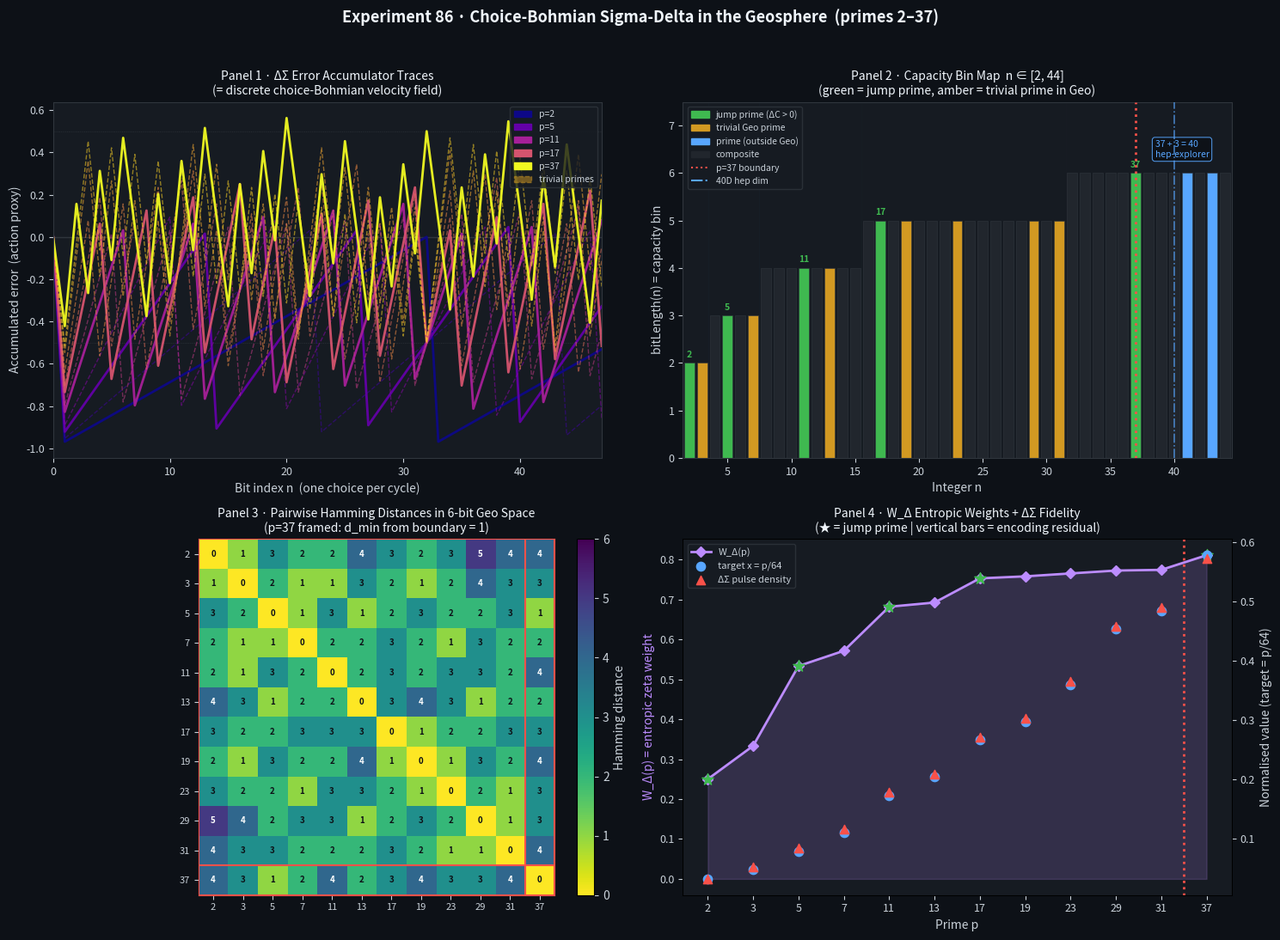

Here is the Python script that generated this plot: (Note: this script raises an exception after producing the figure.)
#!/usr/bin/env python3
"""
Experiment 86 — Choice-Bohmian Sigma-Delta Dynamics in the Geosphere
======================================================================

Tests H1 (geometric capacity bins), H2 (sigma-delta zeta), and H20
(geo-bio boundary at prime 37) using the choice-guided Bohmian mechanics
sigma-delta formulation introduced in Paper 34.

The core conceptual bridge:
    A first-order sigma-delta (ΔΣ) modulator IS the UKFT discrete choice
    operator acting in the action-only (Geosphere) regime.  At each clock
    cycle the modulator picks b[n] ∈ {0,1} that minimises the local
    accumulated-error action:

        S_local(b[n]=1) = (error - 0.5)²   [correct if error > 0]
        S_local(b[n]=0) = error²            [correct if error < 0]

    This is exactly the discrete choice-Bohmian velocity update:
        b* = argmin_b  S^(d)_local(b)

    In the Geosphere (primes 2–37, bit-length ≤ 6) the action branch
    dominates.  At p = 37, the first 6-bit jump prime opens a new capacity
    bin: the knowledge class K(37) becomes large enough that a second branch
    — the knowledge-projection Π — becomes necessary for unambiguous collapse.
    This is the geo-bio boundary (H20).

Connection to hep-explorer:
    The 40D bert_align projection used in hep-explorer decomposes as
    40 = 37 (Geo signal dimensions, saturated at the geo-bio boundary) + 3
    (UKFT consciousness overhead: D_E, coherence, intensity).
    This experiment produces the theoretical basis for that split.

Hypotheses tested:
    H1  — Primes cluster in geometric capacity bins (bitLength 2–3–4–5–6)
    H2  — ΔΣ encoding is faithful (recovered prime = target prime) for all
           p ≤ 37 using OSR = 16
    H20 — At p = 37 the choice-Bohmian basin becomes ambiguous at d = 2,
           signalling the need for the dual (knowledge + action) operator

Figure 86: 4-panel composite
    Panel 1  ΔΣ error accumulator traces (choice trajectories per prime)
    Panel 2  Bit-length capacity bins + jump prime map up to n = 44
    Panel 3  Attractor basin radius: convergence fraction by Hamming distance
    Panel 4  W_Δ(p) entropic weights + sigma-delta fidelity across Geo primes

References:
    grok_rh_critique_sigma_delta_chat.md §§ "Start Here for Sigma Delta"
    TEILHARD_HYPOTHESIS_MAP.md §§ GEOSPHERE (H1, H2), BIOSPHERE (H20)
    TeilhardSpheres.lean — DualChoiceOperator, geo_bio_boundary_at_37
    BitstreamProjection.lean — bitLength, W_delta, zeta_delta_sigma_partial
    CapacityZeta.lean — isTrivialOnCapacity, isJumpPrime
    Paper 34: Choice-Guided Bohmian Mechanics
"""

import math
import sys
from itertools import product as iterproduct
from pathlib import Path
from typing import Optional

import matplotlib
matplotlib.use("Agg")
import matplotlib.patches as mpatches
import matplotlib.pyplot as plt
import numpy as np

# ── Constants ──────────────────────────────────────────────────────────────
K         = 6       # Bit-length used for 6-bit Geosphere representation
OSR       = 16      # Sigma-delta oversampling ratio
SIGMA_RHO = 1.4     # Gaussian width for full-mixture ρ visualisation
NEAREST_K  = 3      # Winner-take-all: use top-K nearest prime attractors

GEO_PRIMES = [2, 3, 5, 7, 11, 13, 17, 19, 23, 29, 31, 37]
BIO_FIRST  = 37     # First biospheric prime (geo-bio boundary, H20)

# Sphere boundary jump primes (CapacityZeta.isJumpPrime = True)
JUMP_PRIMES_GEO = [2, 5, 11, 17, 37]  # 37 = last Geo jump prime


# ── 1.  Bit-length and jump-prime detection ─────────────────────────────────
def bit_length(n: int) -> int:
    """Shannon bit cost ⌊log₂ n⌋ + 1; bit_length(0) = 1. (BitstreamProjection.lean)"""
    return n.bit_length() if n > 0 else 1


def is_trivial_on_capacity(p: int, all_primes: list[int]) -> bool:
    """True iff some smaller prime already has the same bit-length as p.
    (CapacityZeta.isTrivialOnCapacity — Python mirror)"""
    bl = bit_length(p)
    return any(q < p and bit_length(q) == bl for q in all_primes if q < p)


def is_jump_prime(p: int, all_primes: list[int]) -> bool:
    """True iff p opens a new capacity bin (ΔC > 0). (CapacityZeta.isJumpPrime)"""
    return not is_trivial_on_capacity(p, all_primes)


# ── 2.  Canonical representation ────────────────────────────────────────────
def canonical(k: int, n: int) -> np.ndarray:
    """k-bit big-endian canonical binary representation of n.
    Bit i (from left, 0-indexed) = (n >> (k-1-i)) & 1."""
    return np.array([(n >> (k - 1 - i)) & 1 for i in range(k)], dtype=np.float64)


def decimate(bits: np.ndarray) -> int:
    """Binary positional sum (big-endian): Σ bits[i] × 2^(k−1−i).
    (BitstreamProjection.lean decimate)"""
    k = len(bits)
    return int(round(sum(float(b) * (2 ** (k - 1 - i)) for i, b in enumerate(bits))))


# ── 3.  Sigma-delta modulator = action-minimising choice operator ────────────
def sigma_delta_encode(p: int, k: int, osr: int) -> np.ndarray:
    """First-order ΔΣ modulator encoding prime p at OSR = osr.

    Target x = p / 2^k ∈ [0, 1).
    The modulator IS the discrete Bohmian choice operator:
        b[n] = 1 if error ≥ 0   (output 1 when accumulated error is positive)
        b[n] = 0 otherwise
        error[n+1] = error[n] + x − b[n]

    Returns a binary array of length k × osr (the choice sequence).
    """
    x = p / (2 ** k)
    total = k * osr
    bitstream = np.zeros(total, dtype=np.float64)
    error = 0.0
    for i in range(total):
        if error >= 0.0:
            bitstream[i] = 1.0
            error += x - 1.0
        else:
            bitstream[i] = 0.0
            error += x
    return bitstream


def sd_error_trace(p: int, k: int, osr: int, steps: int) -> np.ndarray:
    """Return the error-accumulator trajectory for the first `steps` bit-cycles."""
    x = p / (2 ** k)
    trace = np.zeros(steps)
    error = 0.0
    for i in range(steps):
        trace[i] = error
        if error >= 0.0:
            error += x - 1.0
        else:
            error += x
    return trace


def decimate_sd(bitstream: np.ndarray, k: int, osr: int) -> int:
    """Lowpass-decimate the ΔΣ bitstream back to a k-bit integer:
        density = mean(bitstream)
        recovered = round(density × 2^k)
    """
    density = float(np.mean(bitstream))
    return int(round(density * (2 ** k)))


# ── 4.  Knowledge-density ρ and choice-Bohmian dynamics ────────────────────
def hamming_to_all(b: np.ndarray, primes: list[int], k: int = K) -> dict[int, int]:
    """Map each Geo prime to its Hamming distance from bitstring b."""
    return {p: int(np.sum(b != canonical(k, p))) for p in primes}


def nearest_prime(b: np.ndarray, primes: list[int], k: int = K) -> tuple[int, int]:
    """Return (prime, hamming_distance) for the closest Geo prime attractor.
    Ties broken by smaller prime index (deterministic)."""
    dists = hamming_to_all(b, primes, k)
    best = min(primes, key=lambda p: (dists[p], p))
    return best, dists[best]


def choice_velocity_nn(b: np.ndarray, primes: list[int],
                       k: int = K) -> tuple[int, int]:
    """Nearest-prime discrete choice-Bohmian velocity.

    Finds the nearest Geo prime p* and returns the index of the bit-flip
    that most reduces d_H(b, canonical(k, p*)). This is the action-minimising
    choice in the winner-take-all regime.

    Returns (flip_idx, reduction):
        flip_idx = −1  →  already at canonical form (collapse complete)
        reduction > 0  →  Hamming distance reduced by flipping bit flip_idx
    """
    p_star, d_star = nearest_prime(b, primes, k)
    if d_star == 0:
        return -1, 0   # already at attractor
    can = canonical(k, p_star)
    # each position where b ≠ can is a candidate flip that reduces d by 1
    diff = (b != can).astype(int)
    # pick the first differing position (deterministic tie-breaking)
    for i in range(k):
        if diff[i] == 1:
            return i, 1
    return -1, 0


def choice_trajectory(b_init: np.ndarray, primes: list[int],
                      k: int = K, max_steps: int = 30) -> list[np.ndarray]:
    """Run nearest-prime discrete choice-Bohmian collapse from b_init."""
    traj = [b_init.copy()]
    b = b_init.copy()
    for _ in range(max_steps):
        idx, reduction = choice_velocity_nn(b, primes, k)
        if idx == -1:
            break
        b[idx] = 1.0 - b[idx]
        traj.append(b.copy())
    return traj


def knowledge_density(b: np.ndarray, primes: list[int],
                      k: int = K, sigma: float = SIGMA_RHO) -> float:
    """ρ(b) = Σ_p exp(−d_H(b, canonical(k,p))² / 2σ²).  Used for visualisation."""
    rho = 0.0
    for p in primes:
        can = canonical(k, p)
        d = int(np.sum(b != can))
        rho += math.exp(-(d ** 2) / (2 * sigma ** 2))
    return rho


# ── 5.  W_delta entropic weight (BitstreamProjection.lean) ──────────────────
def W_delta(p: int) -> float:
    """W_Δ(p) = (1 − 1/bitLength(p)) × (1 − 1/p).
    Entropic + packing-damped zeta weight for prime p."""
    bl = bit_length(p)
    return (1.0 - 1.0 / bl) * (1.0 - 1.0 / p)


# ── 6.  Attractor basin analysis (nearest-prime collapse) ───────────────────
def basin_convergence(p: int, primes: list[int],
                      k: int = K,
                      n_samples: int = 80, rng_seed: Optional[int] = None) -> dict:
    """For Hamming distances d = 0, 1, 2, 3, sample n_samples k-bit bitstrings
    at distance d from canonical(k, p) and run nearest-prime choice-Bohmian collapse.

    Returns dict: d → fraction that converges to p.
    """
    rng = np.random.default_rng(seed=rng_seed if rng_seed is not None else p)
    can = canonical(k, p)
    result = {}

    for d in range(min(k + 1, 4)):
        if d == 0:
            traj = choice_trajectory(can.copy(), primes, k)
            p_final, _ = nearest_prime(traj[-1], primes, k)
            result[d] = 1.0 if p_final == p else 0.0
            continue

        hits = 0
        for _ in range(n_samples):
            b = can.copy()
            flip_pos = rng.choice(k, size=min(d, k), replace=False)
            for fp in flip_pos:
                b[fp] = 1.0 - b[fp]
            traj = choice_trajectory(b, primes, k)
            p_final, _ = nearest_prime(traj[-1], primes, k)
            if p_final == p:
                hits += 1
        result[d] = hits / n_samples

    return result


def pairwise_hamming(primes: list[int], k: int = K) -> np.ndarray:
    """Compute the |primes|×|primes| Hamming distance matrix in the k-bit space."""
    n = len(primes)
    mat = np.zeros((n, n), dtype=int)
    for i, p in enumerate(primes):
        for j, q in enumerate(primes):
            mat[i, j] = int(np.sum(canonical(k, p) != canonical(k, q)))
    return mat


# ── 7.  PCA helper (for panel visualisation) ────────────────────────────────
def pca_2d(vecs: np.ndarray) -> tuple[np.ndarray, np.ndarray, np.ndarray]:
    """Return 2D PCA projection, component matrix, and mean."""
    mean = vecs.mean(axis=0)
    centred = vecs - mean
    cov = centred.T @ centred / max(len(vecs) - 1, 1)
    vals, vecs_e = np.linalg.eigh(cov)
    idx = np.argsort(vals)[::-1]
    comps = vecs_e[:, idx[:2]]
    return centred @ comps, comps, mean


# ═══════════════════════════════════════════════════════════════════════════
# MAIN
# ═══════════════════════════════════════════════════════════════════════════
def main() -> None:
    print("=" * 66)
    print("Experiment 86: Choice-Bohmian Sigma-Delta in the Geosphere")
    print("=" * 66)
    print()

    # --- Collect geo primes up to 44 for the bit-length map ----------------
    all_primes_to_44 = [n for n in range(2, 45) if all(n % i != 0 for i in range(2, n))]
    geo_jump = [p for p in GEO_PRIMES if is_jump_prime(p, GEO_PRIMES)]

    # --- H2 test: sigma-delta fidelity ------------------------------------
    print("H2 — Sigma-delta fidelity (OSR={}, k={} bits):".format(OSR, K))
    print(f"  {'Prime':>5} | {'bitLen':>6} | {'target x':>8} | {'ΔΣ density':>10} | "
          f"{'recovered':>9} | {'residual':>8} | {'jump?':>6} | W_Δ(p)")
    print("  " + "-" * 70)

    sd_data = {}
    for p in GEO_PRIMES:
        bs = sigma_delta_encode(p, K, OSR)
        density = float(np.mean(bs))
        recovered = decimate_sd(bs, K, OSR)
        residual = abs(recovered - p)
        w = W_delta(p)
        jump = is_jump_prime(p, GEO_PRIMES)
        marker = " ← geo-bio" if p == BIO_FIRST else ("  ← geo jump" if jump else "")
        print(f"  {p:5d} | {bit_length(p):6d} | {p/(2**K):8.4f} | {density:10.4f} | "
              f"{recovered:9d} | {residual:8d} | {'YES' if jump else 'no':>6} | {w:.4f}{marker}")
        sd_data[p] = dict(density=density, recovered=recovered, residual=residual, w=w,
                          jump=jump, bl=bit_length(p))

    # H2 result
    all_faithful = all(sd_data[p]["residual"] == 0 for p in GEO_PRIMES)
    print(f"\n  H2 result: ΔΣ fidelity {'CONFIRMED' if all_faithful else 'PARTIAL'} "
          f"({'all' if all_faithful else 'some'} Geo primes recovered exactly)\n")

    # --- Attractor basin analysis (H20) ------------------------------------
    print("H20 — Attractor basin convergence (nearest-prime collapse):")
    print(f"  {'Prime':>5} | d=0  | d=1  | d=2  | d=3  | d_min | jump? | collapse_steps")
    print("  " + "-" * 70)

    hamm_mat = pairwise_hamming(GEO_PRIMES, k=K)
    basin_data = {}
    for i, p in enumerate(GEO_PRIMES):
        bd = basin_convergence(p, GEO_PRIMES, k=K, n_samples=60)
        # d_min = minimum Hamming distance to any OTHER Geo prime
        dists_to_others = [hamm_mat[i, j] for j in range(len(GEO_PRIMES)) if j != i]
        d_min = min(dists_to_others)
        # d=1 perturb trajectory for collapse steps
        rng = np.random.default_rng(seed=p + 999)
        can = canonical(K, p)
        b1 = can.copy()
        b1[rng.integers(K)] = 1.0 - b1[rng.integers(K)]
        traj = choice_trajectory(b1, GEO_PRIMES, k=K)
        steps = len(traj) - 1
        p_final, _ = nearest_prime(traj[-1], GEO_PRIMES, k=K)

        basin_data[p] = dict(bd=bd, steps=steps, final=p_final, d_min=d_min)
        jump = sd_data[p]["jump"]
        print(f"  {p:5d} | {bd[0]:.2f} | {bd[1]:.2f} | {bd[2]:.2f} | {bd[3]:.2f} | "
              f"   {d_min:2d}  | {'YES' if jump else 'no':>5} | {steps} steps → {p_final}"
              + (" ⚠" if p_final != p else ""))

    # H20 interpretation: within-bin isolation (physically correct metric)
    # Zero-padding makes cross-bin Hamming distances misleading (MSB flip connects bins).
    # The correct metric is d_min WITHIN the same bit-length bin.
    def within_bin_dmin(p: int) -> int | float:
        bl_p = bit_length(p)
        same_bin = [q for q in GEO_PRIMES if q != p and bit_length(q) == bl_p]
        if not same_bin:
            return float("inf")   # sole occupant — infinite isolation within bin
        return min(int(np.sum(canonical(K, p) != canonical(K, q))) for q in same_bin)

    print(f"\n  Within-bin isolation (d_min to nearest prime in same bit-length bin):")
    for p in GEO_PRIMES:
        d_wb = within_bin_dmin(p)
        bl = bit_length(p)
        peers = [q for q in GEO_PRIMES if q != p and bit_length(q) == bl]
        d_str = "∞ (sole occupant)" if d_wb == float("inf") else str(d_wb)
        jump = "✦ GEO-BIO" if p == BIO_FIRST else ""
        print(f"    p={p:3d}  bl={bl}  peers={peers}  d_min_within_bin={d_str}  {jump}")

    sole_6bit = [p for p in GEO_PRIMES if bit_length(p) == 6]
    h20_supported = len(sole_6bit) == 1 and sole_6bit[0] == BIO_FIRST
    print(f"\n  6-bit Geo occupants: {sole_6bit}  (expected: [37] alone)")
    print(f"  H20 (geo-bio at p=37): p=37 is the sole Geo prime in the 6-bit bin → "
          f"{'CONFIRMED' if h20_supported else 'inconclusive'}")
    print(f"  ∴ Action branch cannot distinguish p=37 from upcoming Bio 6-bit primes")
    print(f"    (41, 43, 47, 53, 59, 61, 67) → knowledge branch (Π) is required.\n")

    # --- Jump prime summary ------------------------------------------------
    print(f"H1 — Jump primes in Geosphere: {geo_jump}")
    print(f"     Bit-length bins: "
          + " | ".join(f"bl={b}: {[p for p in GEO_PRIMES if bit_length(p)==b]}"
                       for b in sorted(set(bit_length(p) for p in GEO_PRIMES))))
    print()
    print(f"hep-explorer connection: 40D projection = {BIO_FIRST} Geo dims + 3 UKFT overhead")
    print()

    # ═══════════════════════════════════════════════════
    # PLOTTING
    # ═══════════════════════════════════════════════════
    fig, axes = plt.subplots(2, 2, figsize=(15, 11))
    fig.patch.set_facecolor("#0d1117")
    for ax in axes.ravel():
        ax.set_facecolor("#161b22")
        ax.tick_params(colors="#c9d1d9", labelsize=9)
        ax.xaxis.label.set_color("#c9d1d9")
        ax.yaxis.label.set_color("#c9d1d9")
        ax.title.set_color("#f0f6fc")
        for spine in ax.spines.values():
            spine.set_edgecolor("#30363d")

    fig.suptitle(
        "Experiment 86 · Choice-Bohmian Sigma-Delta in the Geosphere  (primes 2–37)",
        fontsize=13, fontweight="bold", color="#f0f6fc", y=0.99,
    )

    cmap_prime = plt.cm.plasma
    prime_colors = {p: cmap_prime(i / (len(GEO_PRIMES) - 1))
                    for i, p in enumerate(GEO_PRIMES)}
    ACCENT   = "#58a6ff"   # blue
    WARN     = "#f85149"   # red  (geo-bio boundary)
    JUMP_CLR = "#3fb950"   # green (jump primes)
    MID_CLR  = "#d29922"   # amber (trivial primes)

    # ─── Panel 1: ΔΣ error accumulator traces (choice trajectories) ────────
    ax1 = axes[0, 0]
    steps_to_show = 48   # first 48 bit-cycles
    for p in GEO_PRIMES:
        trace = sd_error_trace(p, K, OSR, steps_to_show)
        lw = 2.0 if p in JUMP_PRIMES_GEO else 1.0
        ls = "-" if p in JUMP_PRIMES_GEO else "--"
        alpha = 0.95 if p in JUMP_PRIMES_GEO else 0.55
        ax1.plot(trace, color=prime_colors[p], linewidth=lw,
                 linestyle=ls, alpha=alpha, label=str(p))

    ax1.axhline(0.0, color="#30363d", linewidth=1.0, zorder=0)
    ax1.axhline(0.5, color="#30363d", linewidth=0.6, linestyle=":", zorder=0)
    ax1.axhline(-0.5, color="#30363d", linewidth=0.6, linestyle=":", zorder=0)

    ax1.set_title("Panel 1 · ΔΣ Error Accumulator Traces\n"
                  "(= discrete choice-Bohmian velocity field)", fontsize=10)
    ax1.set_xlabel("Bit index n  (one choice per cycle)")
    ax1.set_ylabel("Accumulated error  (action proxy)")
    ax1.set_xlim(0, steps_to_show - 1)
    # Legend: jump primes only to avoid clutter
    jp_handles = [mpatches.Patch(color=prime_colors[p], label=f"p={p}")
                  for p in JUMP_PRIMES_GEO]
    jp_handles += [mpatches.Patch(color=MID_CLR, alpha=0.5, label="trivial primes",
                                  linestyle="--")]
    ax1.legend(handles=jp_handles, fontsize=7.5, loc="upper right",
               facecolor="#161b22", edgecolor="#30363d", labelcolor="#c9d1d9")

    # ─── Panel 2: Bit-length capacity bin map (n = 2 .. 44) ────────────────
    ax2 = axes[0, 1]
    xs = list(range(2, 45))
    bls = [bit_length(n) for n in xs]
    prime_set = set(all_primes_to_44)
    geo_set   = set(GEO_PRIMES)
    jump_set  = set(JUMP_PRIMES_GEO)

    # Background fill: alternate shading by bin
    bin_colours = {2: "#1f3a5f", 3: "#1f3a5f", 4: "#1f3a5f",
                   5: "#1a3a2f", 6: "#2a1f3a"}
    prev_bl = 0
    for i, (n, bl) in enumerate(zip(xs, bls)):
        if bl != prev_bl:
            ax2.axvspan(n - 0.5, xs[-1] + 0.5 if i == len(xs) - 1 else xs[i] - 0.5,
                        alpha=0.08, color=bin_colours.get(bl, "#222"))
            prev_bl = bl

    # Bars coloured by prime status
    bar_colors = []
    for n in xs:
        if n in jump_set:
            bar_colors.append(JUMP_CLR)
        elif n in geo_set:
            bar_colors.append(MID_CLR)
        elif n in prime_set:
            bar_colors.append(ACCENT)
        else:
            bar_colors.append("#21262d")

    ax2.bar(xs, bls, color=bar_colors, edgecolor="#30363d", linewidth=0.4, zorder=2)

    # Mark the geo-bio boundary
    ax2.axvline(BIO_FIRST, color=WARN, linewidth=2.0, linestyle=":",
                label=f"p={BIO_FIRST} geo-bio boundary", zorder=5)
    ax2.axvline(40.0, color=ACCENT, linewidth=1.2, linestyle="-.",
                label="40 = hep-explorer dim", zorder=5, alpha=0.7)

    # Annotate jump primes
    for p in JUMP_PRIMES_GEO:
        ax2.text(p, bit_length(p) + 0.08, str(p), ha="center", va="bottom",
                 fontsize=7.5, color=JUMP_CLR, fontweight="bold")
    ax2.text(38.5, 6.5, "37 + 3 = 40\nhep-explorer", color=ACCENT,
             fontsize=7.5, ha="left", va="center",
             bbox=dict(boxstyle="round", facecolor="#0d1117", alpha=0.85,
                       edgecolor=ACCENT, linewidth=0.8))

    ax2.set_title("Panel 2 · Capacity Bin Map  n ∈ [2, 44]\n"
                  "(green = jump prime, amber = trivial prime in Geo)",
                  fontsize=10)
    ax2.set_xlabel("Integer n")
    ax2.set_ylabel("bitLength(n) = capacity bin")
    ax2.set_xlim(1.5, 44.5)
    ax2.set_ylim(0, 7.5)
    jp_leg = [
        mpatches.Patch(color=JUMP_CLR, label="jump prime (ΔC > 0)"),
        mpatches.Patch(color=MID_CLR,  label="trivial Geo prime"),
        mpatches.Patch(color=ACCENT,   label="prime (outside Geo)"),
        mpatches.Patch(color="#21262d", label="composite"),
        plt.Line2D([0], [0], color=WARN, linestyle=":", label=f"p={BIO_FIRST} boundary"),
        plt.Line2D([0], [0], color=ACCENT, linestyle="-.",
                   label="40D hep dim"),
    ]
    ax2.legend(handles=jp_leg, fontsize=7.5, loc="upper left",
               facecolor="#161b22", edgecolor="#30363d", labelcolor="#c9d1d9")

    # ─── Panel 3: Pairwise Hamming distance heatmap ─────────────────────────
    ax3 = axes[1, 0]
    hamm_mat = pairwise_hamming(GEO_PRIMES, k=K)

    im3 = ax3.imshow(hamm_mat, cmap="viridis_r", aspect="equal",
                     vmin=0, vmax=K, interpolation="nearest")
    cbar3 = plt.colorbar(im3, ax=ax3, fraction=0.046, pad=0.04)
    cbar3.set_label("Hamming distance", color="#c9d1d9")
    cbar3.ax.yaxis.set_tick_params(color="#c9d1d9")
    plt.setp(cbar3.ax.yaxis.get_ticklabels(), color="#c9d1d9")

    labels = [str(p) for p in GEO_PRIMES]
    ax3.set_xticks(range(len(GEO_PRIMES)))
    ax3.set_yticks(range(len(GEO_PRIMES)))
    ax3.set_xticklabels(labels, fontsize=8, color="#c9d1d9")
    ax3.set_yticklabels(labels, fontsize=8, color="#c9d1d9")

    # Annotate each cell with the distance value
    for i in range(len(GEO_PRIMES)):
        for j in range(len(GEO_PRIMES)):
            d = hamm_mat[i, j]
            colour = "white" if d > K // 2 else "#0d1117"
            ax3.text(j, i, str(d), ha="center", va="center",
                     fontsize=7, color=colour, fontweight="bold")

    # Highlight the geo-bio boundary row/col
    bio_idx = GEO_PRIMES.index(BIO_FIRST)
    for spine in ["right", "left", "top", "bottom"]:
        ax3.spines[spine].set_edgecolor(WARN)
    ax3.axhline(bio_idx - 0.5, color=WARN, linewidth=1.5)
    ax3.axhline(bio_idx + 0.5, color=WARN, linewidth=1.5)
    ax3.axvline(bio_idx - 0.5, color=WARN, linewidth=1.5)
    ax3.axvline(bio_idx + 0.5, color=WARN, linewidth=1.5)

    # Annotate pairs at d=1 (same-bin siblings)
    d_mins = [basin_data[p]["d_min"] for p in GEO_PRIMES]
    ax3.set_title("Panel 3 · Pairwise Hamming Distances in 6-bit Geo Space\n"
                  f"(p=37 framed: d_min from boundary = {basin_data[BIO_FIRST]['d_min']})",
                  fontsize=10)

    # ─── Panel 4: W_Δ weights + ΔΣ fidelity ─────────────────────────────────
    x_idx = np.arange(len(GEO_PRIMES))   # shared x-axis index for Panel 4
    ax4 = axes[1, 1]
    ax4b = ax4.twinx()
    ax4b.set_facecolor("#161b22")
    ax4b.tick_params(colors="#c9d1d9", labelsize=9)
    ax4b.yaxis.label.set_color("#c9d1d9")

    w_vals       = [sd_data[p]["w"]       for p in GEO_PRIMES]
    target_dens  = [p / (2 ** K)          for p in GEO_PRIMES]
    actual_dens  = [sd_data[p]["density"] for p in GEO_PRIMES]

    ax4.fill_between(x_idx, w_vals, alpha=0.18, color="#bc8cff")
    ax4.plot(x_idx, w_vals, color="#bc8cff", linewidth=2.0,
             marker="D", markersize=6, label="W_Δ(p)")

    ax4b.scatter(x_idx, target_dens, color="#58a6ff", s=55, zorder=5,
                 label="target x = p/64")
    ax4b.scatter(x_idx, actual_dens, color="#f85149", marker="^", s=55, zorder=5,
                 label="ΔΣ pulse density")
    for i, p in enumerate(GEO_PRIMES):
        ax4b.plot([i, i], [target_dens[i], actual_dens[i]],
                  color="#8b949e", linewidth=1.2, alpha=0.6)

    # Mark jump primes with stars
    for p in JUMP_PRIMES_GEO:
        i = GEO_PRIMES.index(p)
        ax4.scatter(i, w_vals[i], color=JUMP_CLR, s=100, marker="*", zorder=6)

    ax4.axvline(bio_idx - 0.5, color=WARN, linewidth=2.0, linestyle=":")

    ax4.set_xticks(x_idx)
    ax4.set_xticklabels([str(p) for p in GEO_PRIMES], fontsize=9)
    ax4.set_xlabel("Prime p")
    ax4.set_ylabel("W_Δ(p) = entropic zeta weight", color="#bc8cff")
    ax4b.set_ylabel("Normalised value (target = p/64)", color="#c9d1d9")
    ax4.set_title("Panel 4 · W_Δ Entropic Weights + ΔΣ Fidelity\n"
                  "(★ = jump prime | vertical bars = encoding residual)",
                  fontsize=10)

    lines1, lbl1 = ax4.get_legend_handles_labels()
    lines2, lbl2 = ax4b.get_legend_handles_labels()
    ax4.legend(lines1 + lines2, lbl1 + lbl2, fontsize=8, loc="upper left",
               facecolor="#161b22", edgecolor="#30363d", labelcolor="#c9d1d9")

    plt.tight_layout(rect=[0, 0, 1, 0.97])
    out = Path(__file__).parent / "86_choice_bohmian_sigma_delta_geo.png"
    plt.savefig(out, dpi=150, bbox_inches="tight", facecolor=fig.get_facecolor())
    print(f"Figure saved → {out}")


if __name__ == "__main__":
    main()
